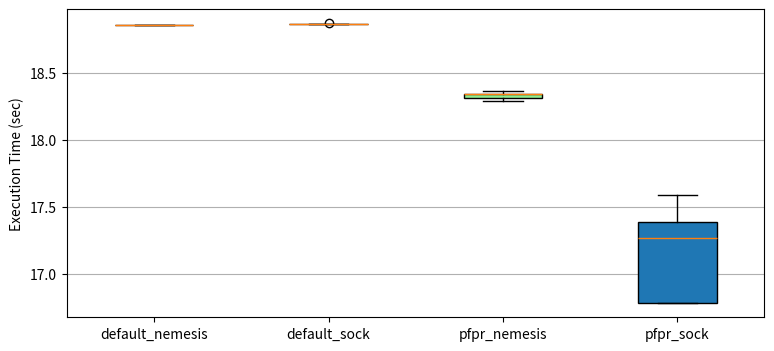

Write the Python code that produced this figure.
import matplotlib.pyplot as plt
import numpy as np

# Random test data
np.random.seed(19680801)
datam = [
 [18.860655480,18.859292358,18.859342570,18.861049006,18.859197192,18.860480952,18.858749209,18.858517419,18.859003871,18.860286330,18.860993839,18.860344575]
 ,[18.866223294,18.865960739,18.869443738,18.871226040,18.867994675,18.874220161,18.869053320,18.869126255,18.869307592,18.866687138,18.869510957,18.870468155]
 ,[18.346120555,18.30203593,18.340633173,18.339264608,18.29424028,18.367334351,18.31863945,18.342279096,18.368334660,18.31137070,18.346325959,18.341370829]
 ,[17.242216269,16.778145144,17.386944428,17.290061745,16.778257901,17.589001347,17.241997586,16.778490678,17.389633922,17.290976585,16.777823237,17.589945622]
]

labels = ['default_nemesis', 'default_sock', 'pfpr_nemesis', 'pfpr_sock']

fig, axes = plt.subplots(nrows=1, ncols=1, figsize=(9, 4))

# rectangular box plot
bplot1 = axes.boxplot(datam,
                         vert=True,  # vertical box alignment
                         patch_artist=True,  # fill with color
                         labels=labels)  # will be used to label x-ticks
#axes.set_title('Rectangular box plot')

# fill with colors
colors = ['pink', 'lightblue', 'lightgreen']
for patch, color in zip(bplot1['boxes'], colors):
   patch.set_facecolor(color)

# adding horizontal grid lines
axes.yaxis.grid(True)
#axes.set_xlabel('Nemesis vs. Sock vs. PFPR_nemesis vs. PFPR_sock')
axes.set_ylabel('Execution Time (sec)')

plt.savefig('box_chart_nemesis_sock_pfpr_nemesis_pfpr_sock_repeat_1.png', dpi=500)
plt.show()